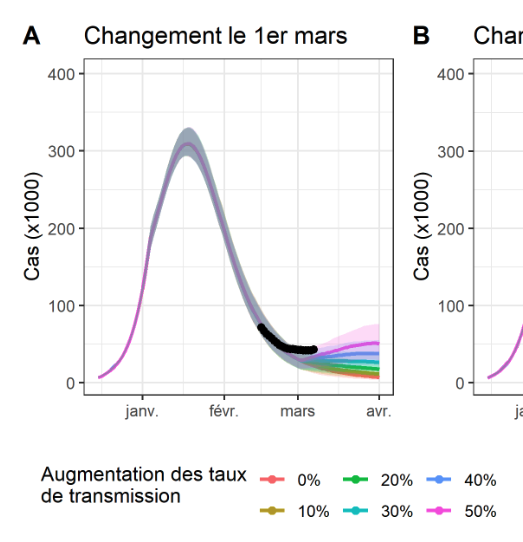

The data file committed next to this chart (first rows):
date, reality, purple, red, yellow, green, light_blue, dark_blue
2021-12-15, , 7,000, 7,000, 7,000, 7,000, 7,000, 7,000
2021-12-16, , 8,000, 8,000, 8,000, 8,000, 8,000, 8,000
2021-12-17, , 8,000, 8,000, 8,000, 8,000, 8,000, 8,000
2021-12-18, , 10,000, 10,000, 10,000, 10,000, 10,000, 10,000
2021-12-19, , 11,000, 11,000, 11,000, 11,000, 11,000, 11,000
2021-12-20, , 12,000, 12,000, 12,000, 12,000, 12,000, 12,000
2021-12-21, , 15,000, 15,000, 15,000, 15,000, 15,000, 15,000
2021-12-22, , 20,000, 20,000, 20,000, 20,000, 20,000, 20,000
2021-12-23, , 24,000, 24,000, 24,000, 24,000, 24,000, 24,000
2021-12-24, , 33,000, 33,000, 33,000, 33,000, 33,000, 33,000
2021-12-25, , 42,000, 42,000, 42,000, 42,000, 42,000, 42,000
2021-12-26, , 51,000, 51,000, 51,000, 51,000, 51,000, 51,000
2021-12-27, , 64,000, 64,000, 64,000, 64,000, 64,000, 64,000
2021-12-28, , 76,000, 76,000, 76,000, 76,000, 76,000, 76,000
2021-12-29, , 93,000, 93,000, 93,000, 93,000, 93,000, 93,000
2021-12-30, , 106,000, 106,000, 106,000, 106,000, 106,000, 106,000
2021-12-31, , 120,000, 120,000, 120,000, 120,000, 120,000, 120,000
2022-01-01, , 134,000, 134,000, 134,000, 134,000, 134,000, 134,000
2022-01-02, , 148,000, 148,000, 148,000, 148,000, 148,000, 148,000
2022-01-03, , 160,000, 160,000, 160,000, 160,000, 160,000, 160,000
2022-01-04, , 176,000, 176,000, 176,000, 176,000, 176,000, 176,000
2022-01-05, , 198,000, 198,000, 198,000, 198,000, 198,000, 198,000
2022-01-06, , 214,000, 214,000, 214,000, 214,000, 214,000, 214,000
2022-01-07, , 227,000, 227,000, 227,000, 227,000, 227,000, 227,000
2022-01-08, , 248,000, 248,000, 248,000, 248,000, 248,000, 248,000
2022-01-09, , 259,000, 259,000, 259,000, 259,000, 259,000, 259,000
2022-01-10, , 271,000, 271,000, 271,000, 271,000, 271,000, 271,000
2022-01-11, , 279,000, 279,000, 279,000, 279,000, 279,000, 279,000
2022-01-12, , 288,000, 288,000, 288,000, 288,000, 288,000, 288,000
2022-01-13, , 294,000, 294,000, 294,000, 294,000, 294,000, 294,000
2022-01-14, , 299,000, 299,000, 299,000, 299,000, 299,000, 299,000
2022-01-15, , 301,000, 301,000, 301,000, 301,000, 301,000, 301,000
2022-01-16, , 303,000, 303,000, 303,000, 303,000, 303,000, 303,000
2022-01-17, , 305,000, 305,000, 305,000, 305,000, 305,000, 305,000
2022-01-18, , 305,000, 305,000, 305,000, 305,000, 305,000, 305,000
2022-01-19, , 302,000, 302,000, 302,000, 302,000, 302,000, 302,000
2022-01-20, , 299,000, 299,000, 299,000, 299,000, 299,000, 299,000
2022-01-21, , 294,000, 294,000, 294,000, 294,000, 294,000, 294,000
2022-01-22, , 289,000, 289,000, 289,000, 289,000, 289,000, 289,000
2022-01-23, , 280,000, 280,000, 280,000, 280,000, 280,000, 280,000
2022-01-24, , 275,000, 275,000, 275,000, 275,000, 275,000, 275,000
2022-01-25, , 266,000, 266,000, 266,000, 266,000, 266,000, 266,000
2022-01-26, , 258,000, 258,000, 258,000, 258,000, 258,000, 258,000
2022-01-27, , 247,000, 247,000, 247,000, 247,000, 247,000, 247,000
2022-01-28, , 236,000, 236,000, 236,000, 236,000, 236,000, 236,000
2022-01-29, , 224,000, 224,000, 224,000, 224,000, 224,000, 224,000
2022-01-30, , 211,000, 211,000, 211,000, 211,000, 211,000, 211,000
2022-01-31, , 202,000, 202,000, 202,000, 202,000, 202,000, 202,000
2022-02-01, , 190,000, 190,000, 190,000, 190,000, 190,000, 190,000
2022-02-02, , 177,000, 177,000, 177,000, 177,000, 177,000, 177,000
2022-02-03, , 170,000, 170,000, 170,000, 170,000, 170,000, 170,000
2022-02-04, , 159,000, 159,000, 159,000, 159,000, 159,000, 159,000
2022-02-05, , 145,000, 145,000, 145,000, 145,000, 145,000, 145,000
2022-02-06, , 137,000, 137,000, 137,000, 137,000, 137,000, 137,000
2022-02-07, , 128,000, 128,000, 128,000, 128,000, 128,000, 128,000
2022-02-08, , 120,000, 120,000, 120,000, 120,000, 120,000, 120,000
2022-02-09, , 110,000, 110,000, 110,000, 110,000, 110,000, 110,000
2022-02-10, , 101,000, 101,000, 101,000, 101,000, 101,000, 101,000
2022-02-11, , 92,000, 92,000, 92,000, 92,000, 92,000, 92,000
2022-02-12, , 91,000, 91,000, 91,000, 91,000, 91,000, 91,000
... 47 more rows
